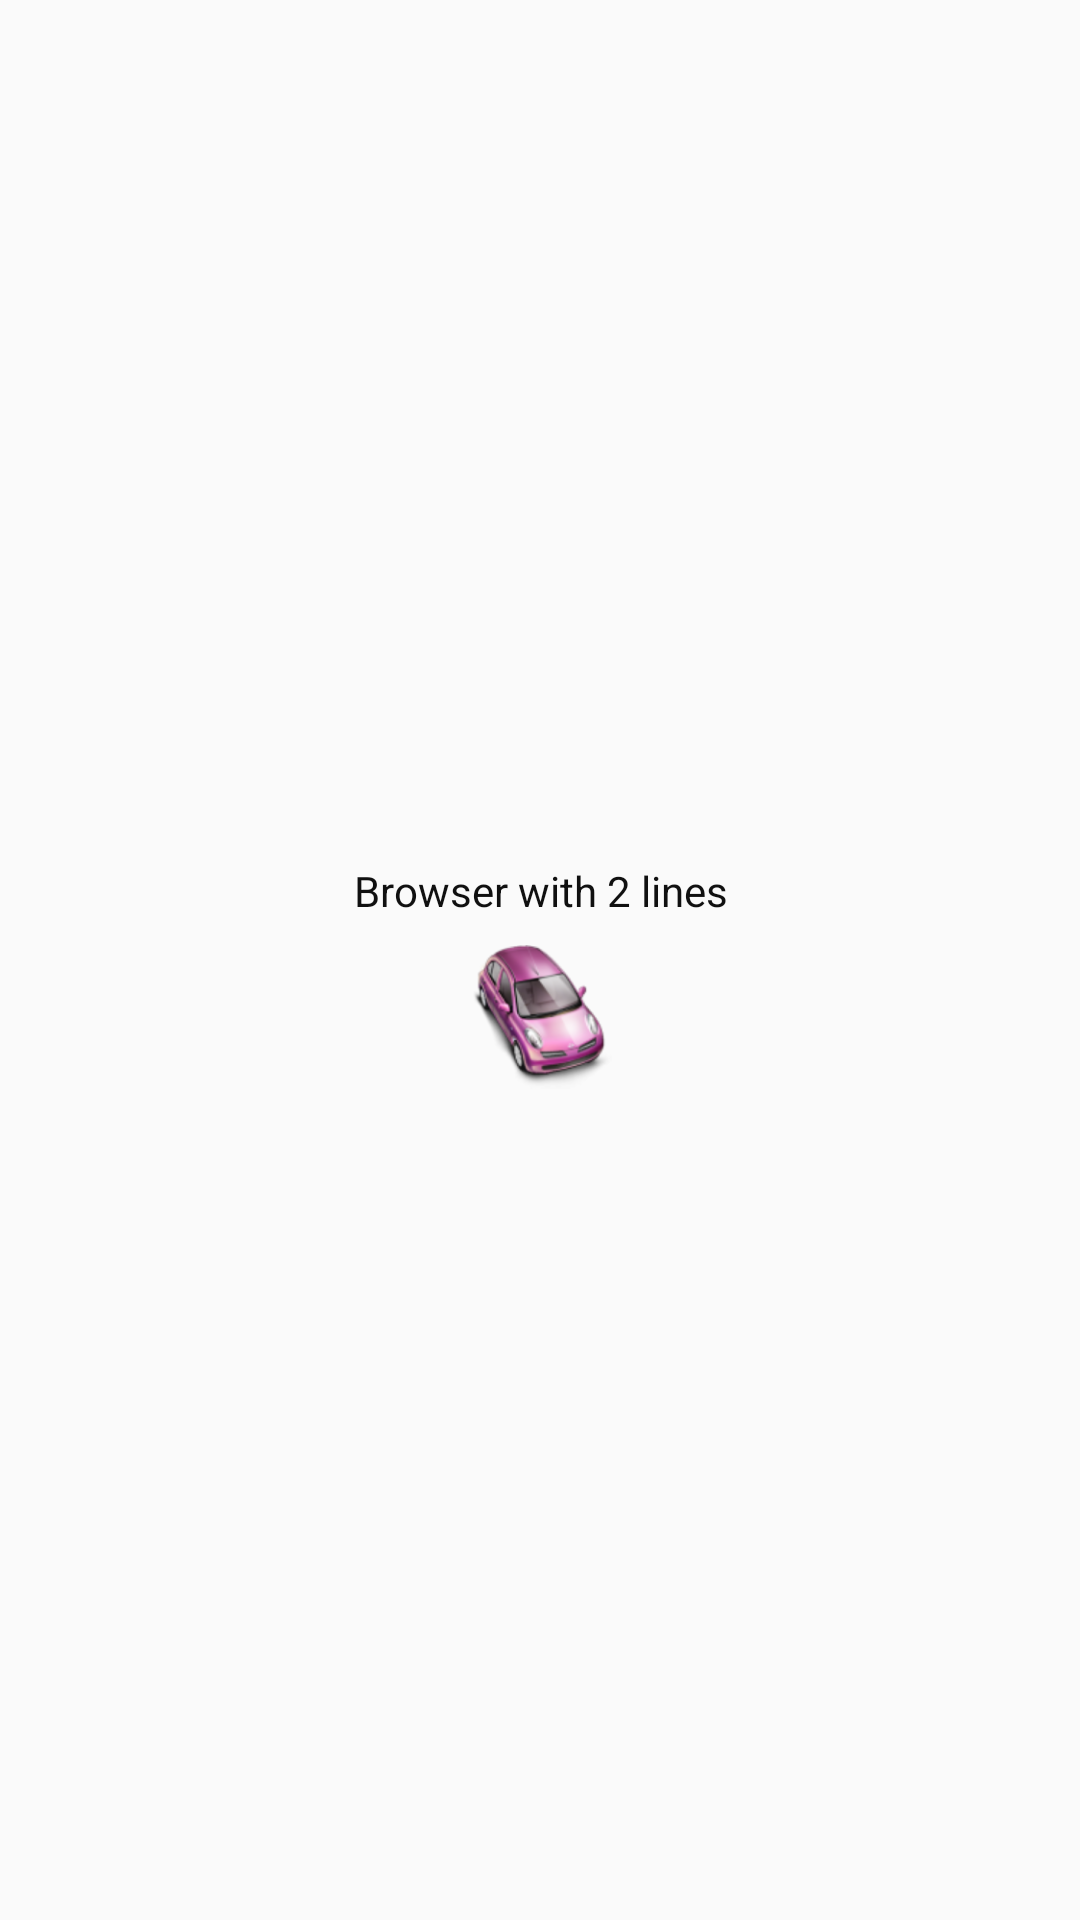

Produce the Android XML layout that renders to this screen, including the resource entries it uses.
<!-- AndroidManifest.xml: application theme AppTheme -->
<!-- res/layout/grid_data_item.xml -->
<?xml version="1.0" encoding="utf-8"?>
<LinearLayout xmlns:android="http://schemas.android.com/apk/res/android"
    android:layout_width="@dimen/grid_item_size"
    android:layout_height="@dimen/grid_item_size"
    android:orientation="vertical"
    android:padding="4dp"
    android:gravity="center">

    <TextView
        android:id="@+id/data_item_text"
        android:layout_width="wrap_content"
        android:layout_height="@dimen/grid_item_text_view_size"
        android:layout_marginTop="@dimen/grid_item_margin_size"
        android:maxLines="2"
        android:ellipsize="end"
        android:gravity="center"
        android:text="Browser with 2 lines"
        android:textAppearance="?android:attr/textAppearanceSmall"
        android:textColor="@color/text_color"/>

    <ImageView
        android:id="@+id/grid_item"
        android:layout_gravity="center"
        android:layout_width="@dimen/grid_item_icon_size"
        android:layout_height="@dimen/grid_item_icon_size"
        android:adjustViewBounds="true"
        android:src="@drawable/car_example"
        android:background="@drawable/grid_item_selector" />


</LinearLayout>
<!-- resources referenced by this layout -->
<resources>
  <color name="text_color">#ff101010</color>
  <dimen name="grid_item_icon_size">48dp</dimen>
  <dimen name="grid_item_margin_size">2dp</dimen>
  <dimen name="grid_item_size">90dp</dimen>
  <dimen name="grid_item_text_view_size">36dp</dimen>
  <style name="AppTheme" parent="Theme.AppCompat.Light.NoActionBar">
          
          <item name="toolbarStyle">@style/Widget.AppCompat.Toolbar</item>
          <item name="actionMenuTextColor">@android:color/white</item>
          <item name="android:dropDownListViewStyle">@style/mySpinnerStyle</item>
      </style>
  <style name="mySpinnerStyle" parent="android:Widget.ListView.DropDown">
          <item name="android:divider">@color/spn_divider_color</item>
          <item name="android:dividerHeight">1dp</item>
      </style>
  <color name="spn_divider_color">#a8615b61</color>
</resources>
